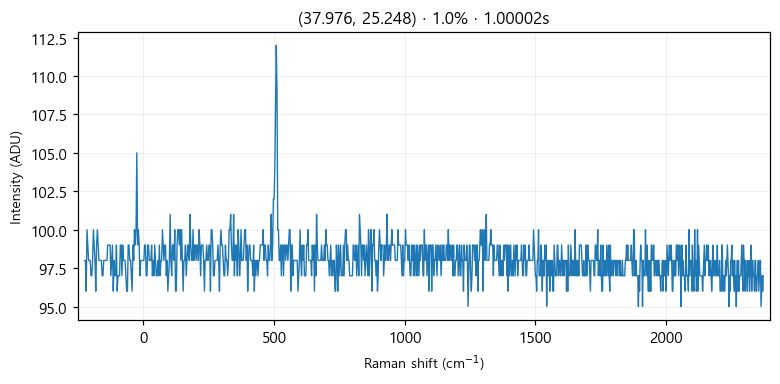

Data behind this chart, as committed beside it:
# laser_power_pct, 1.0
# exposure_time, 1
# laser_nm, 532
# mode, single
pixel_index, raman_shift_cm-1, wavelength_nm, intensity
0, -225.4, 525.7, 98.0
1, -222.4, 525.8, 98.0
2, -219.3, 525.9, 96.0
3, -216.2, 526, 100.0
4, -213.2, 526.1, 99.0
5, -210.1, 526.1, 98.0
6, -207, 526.2, 98.0
7, -204, 526.3, 98.0
8, -200.9, 526.4, 97.0
9, -197.8, 526.5, 97.0
10, -194.8, 526.6, 98.0
11, -191.7, 526.6, 100.0
12, -188.7, 526.7, 99.0
13, -185.6, 526.8, 98.0
14, -182.6, 526.9, 96.0
15, -179.5, 527, 99.0
16, -176.5, 527.1, 100.0
17, -173.4, 527.2, 99.0
18, -170.4, 527.2, 98.0
19, -167.3, 527.3, 98.0
20, -164.3, 527.4, 98.0
21, -161.2, 527.5, 98.0
22, -158.2, 527.6, 97.0
23, -155.1, 527.7, 97.0
24, -152.1, 527.8, 98.0
25, -149.1, 527.8, 98.0
26, -146, 527.9, 98.0
27, -143, 528, 98.0
28, -139.9, 528.1, 98.0
29, -136.9, 528.2, 99.0
30, -133.9, 528.3, 99.0
31, -130.8, 528.3, 99.0
32, -127.8, 528.4, 99.0
33, -124.8, 528.5, 97.0
34, -121.7, 528.6, 98.0
35, -118.7, 528.7, 99.0
36, -115.7, 528.8, 96.0
37, -112.7, 528.9, 98.0
38, -109.6, 528.9, 97.0
39, -106.6, 529, 97.0
40, -103.6, 529.1, 99.0
41, -100.6, 529.2, 96.0
42, -97.55, 529.3, 97.0
43, -94.53, 529.4, 97.0
44, -91.52, 529.4, 97.0
45, -88.5, 529.5, 99.0
46, -85.48, 529.6, 99.0
47, -82.47, 529.7, 97.0
48, -79.46, 529.8, 99.0
49, -76.44, 529.9, 98.0
50, -73.43, 530, 98.0
51, -70.42, 530, 98.0
52, -67.42, 530.1, 97.0
53, -64.41, 530.2, 96.0
54, -61.4, 530.3, 96.0
55, -58.4, 530.4, 99.0
... 968 more rows
